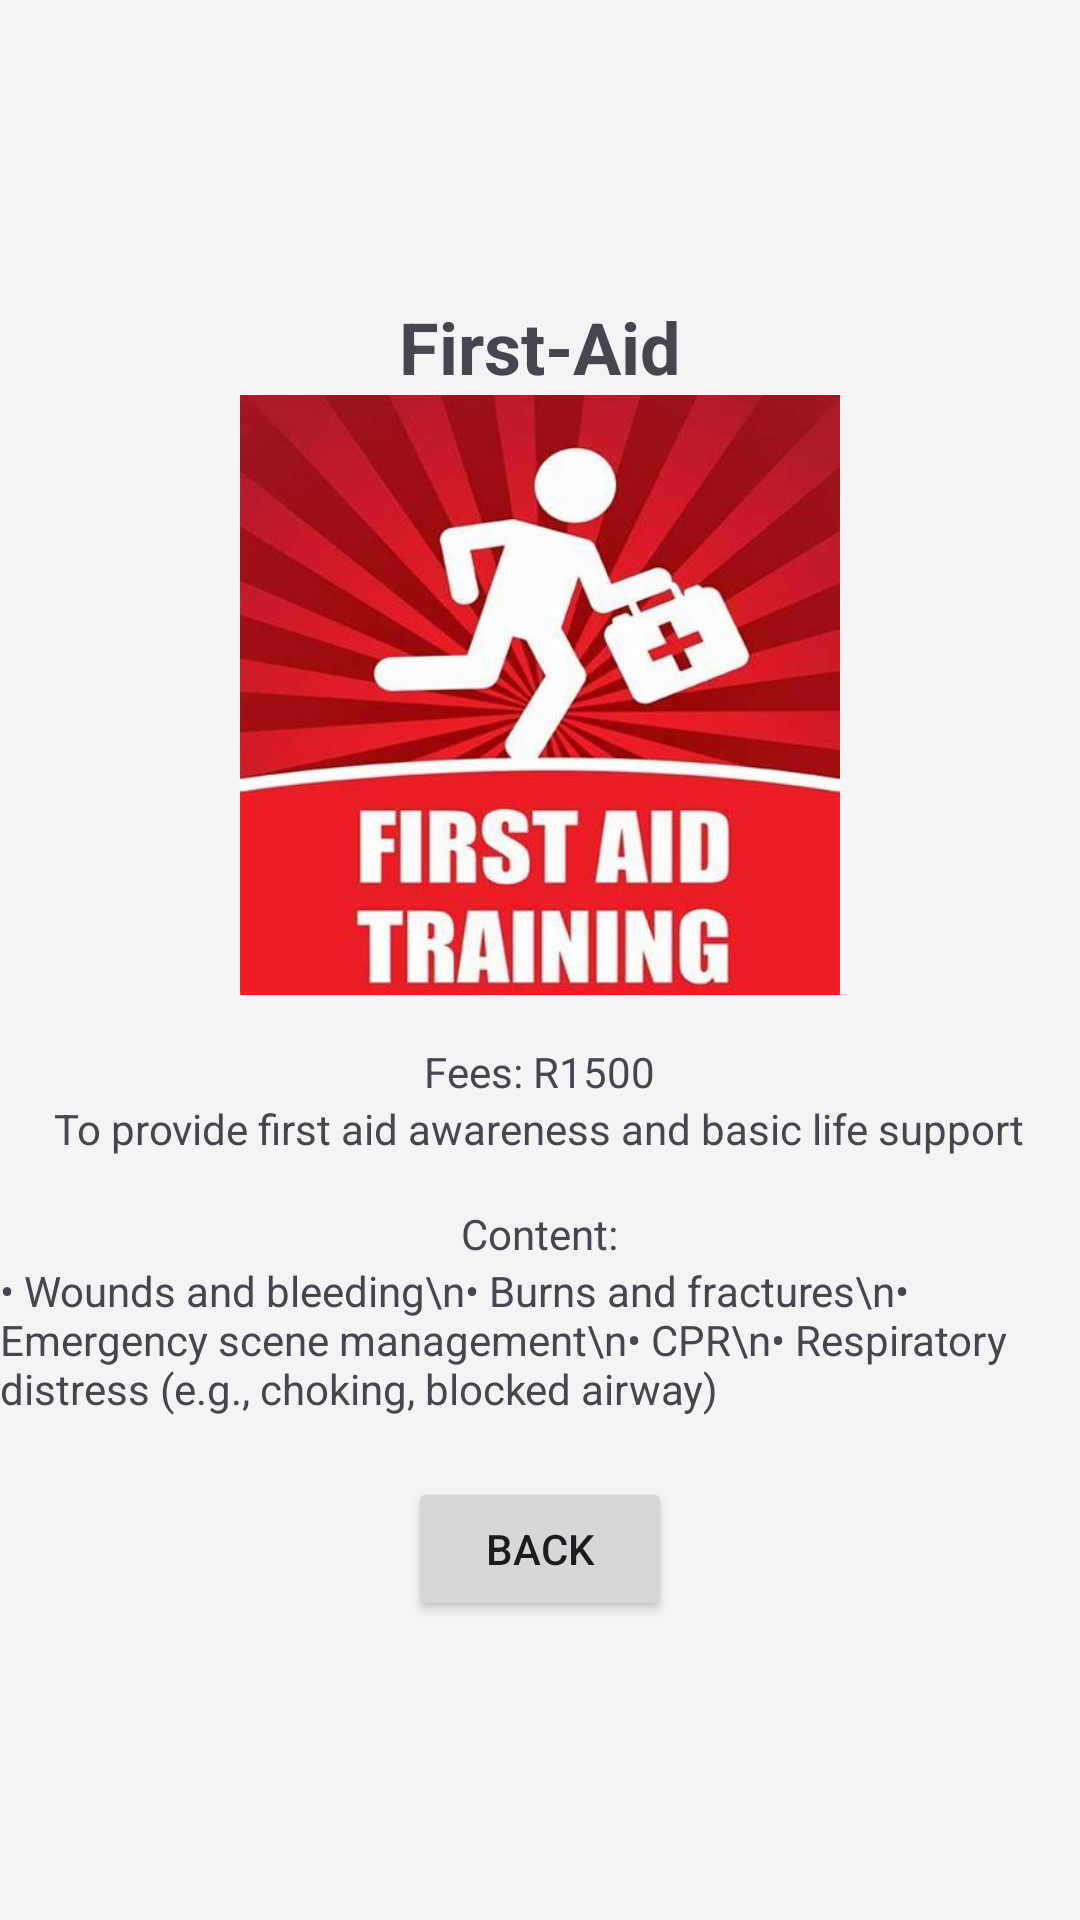

Android layout source for this screen:
<!-- AndroidManifest.xml: application theme Theme.Xhwa -->
<!-- res/layout/activity_first_aid.xml -->
<?xml version="1.0" encoding="utf-8"?>
<LinearLayout xmlns:android="http://schemas.android.com/apk/res/android"
    android:orientation="vertical"
    android:layout_width="match_parent"
    android:layout_height="match_parent"
    android:gravity="center"
    android:background="#f4f4f4">

    <TextView
        android:layout_width="wrap_content"
        android:layout_height="wrap_content"
        android:text="First-Aid"
        android:textSize="24sp"
        android:textStyle="bold"/>

    <ImageView
        android:layout_width="300dp"
        android:layout_height="200dp"
        android:src="@drawable/first_aid" /> 

    <TextView
        android:layout_width="wrap_content"
        android:layout_height="wrap_content"
        android:text="Fees: R1500"
        android:layout_marginTop="16dp"/>

    <TextView
        android:layout_width="wrap_content"
        android:layout_height="wrap_content"
        android:text="To provide first aid awareness and basic life support"/>

    <TextView
        android:layout_width="wrap_content"
        android:layout_height="wrap_content"
        android:text="Content:"
        android:layout_marginTop="16dp"/>

    <TextView
        android:layout_width="wrap_content"
        android:layout_height="wrap_content"
        android:text="• Wounds and bleeding\n• Burns and fractures\n• Emergency scene management\n• CPR\n• Respiratory distress (e.g., choking, blocked airway)" />

    <Button
        android:id="@+id/back_button"
        android:layout_width="wrap_content"
        android:layout_height="wrap_content"
        android:text="Back"
        android:layout_marginTop="20dp"/>
</LinearLayout>
<!-- resources referenced by this layout -->
<resources>
  <!-- drawable first_aid: jpg bitmap (drawable, 26512 bytes) -->
  <style name="Theme.Xhwa" parent="Base.Theme.Xhwa" />
  <style name="Base.Theme.Xhwa" parent="Theme.Material3.DayNight.NoActionBar">
          
          
      </style>
</resources>
